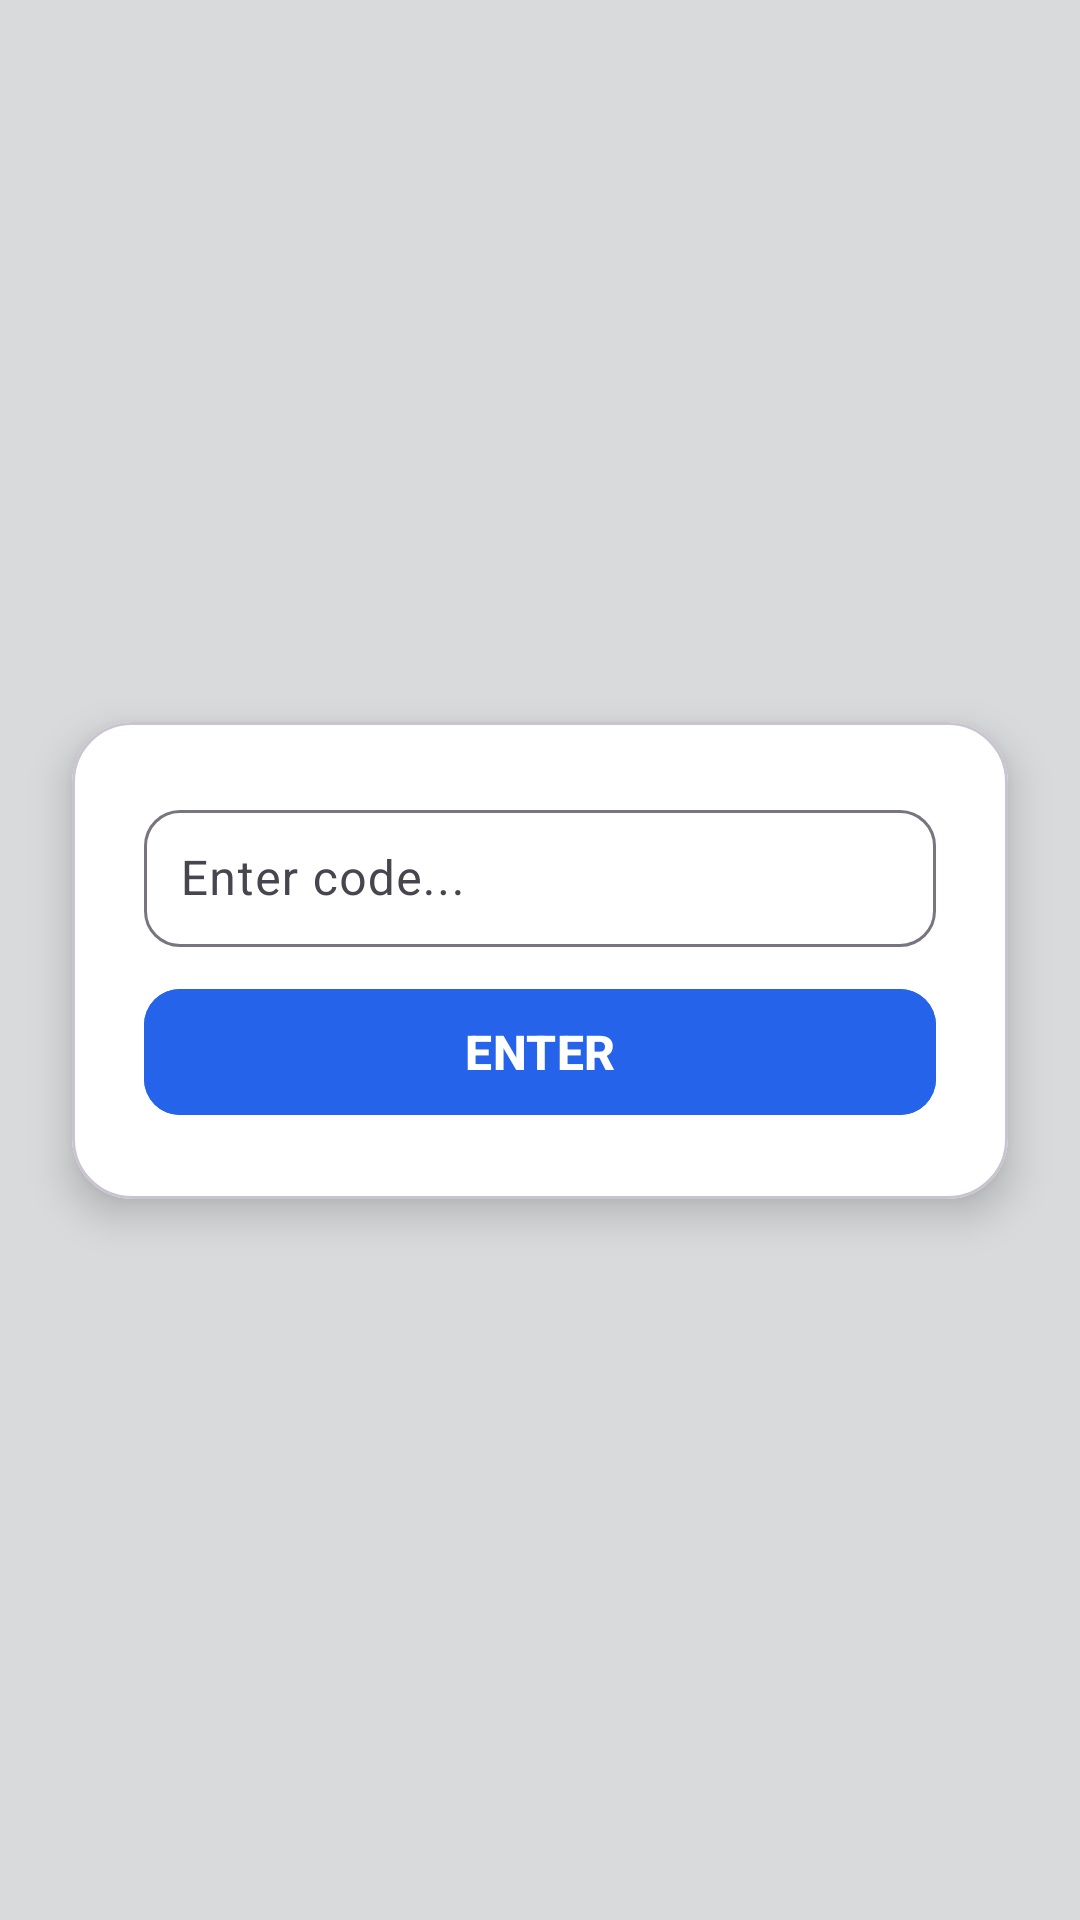

Here is an Android app screen rendered from its layout file. Give the layout XML and the strings, colors and styles it references.
<!-- AndroidManifest.xml: application theme Theme.POSGeneralSDKDemo -->
<!-- res/layout/activity_entry.xml -->
<?xml version="1.0" encoding="utf-8"?>
<androidx.constraintlayout.widget.ConstraintLayout
    xmlns:android="http://schemas.android.com/apk/res/android"
    xmlns:app="http://schemas.android.com/apk/res-auto"
    android:layout_width="match_parent"
    android:layout_height="match_parent"
    android:background="#D9DADB">

    
    <com.google.android.material.card.MaterialCardView
        android:id="@+id/cardContainer"
        android:layout_width="0dp"
        android:layout_height="wrap_content"
        android:layout_margin="24dp"
        app:cardCornerRadius="20dp"
        app:cardElevation="8dp"
        app:layout_constraintTop_toTopOf="parent"
        app:layout_constraintBottom_toBottomOf="parent"
        app:layout_constraintStart_toStartOf="parent"
        app:layout_constraintEnd_toEndOf="parent"
        android:backgroundTint="#FFFFFF">

        <LinearLayout
            android:layout_width="match_parent"
            android:layout_height="wrap_content"
            android:orientation="vertical"
            android:padding="24dp">

            
            <com.google.android.material.textfield.TextInputLayout
                android:layout_width="match_parent"
                android:layout_height="wrap_content"
                app:boxBackgroundMode="outline"
                app:boxCornerRadiusTopStart="12dp"
                app:boxCornerRadiusTopEnd="12dp"
                app:boxCornerRadiusBottomStart="12dp"
                app:boxCornerRadiusBottomEnd="12dp">

                <com.google.android.material.textfield.TextInputEditText
                    android:id="@+id/etEnterCode"
                    android:layout_width="match_parent"
                    android:layout_height="wrap_content"
                    android:hint="Enter code..."
                    android:textColor="#111827"
                    android:textColorHint="#9CA3AF"
                    android:padding="12dp"
                    android:singleLine="true"
                    android:inputType="number"/>
            </com.google.android.material.textfield.TextInputLayout>

            
            <View
                android:layout_width="match_parent"
                android:layout_height="10dp"/>

            
            <com.google.android.material.button.MaterialButton
                android:id="@+id/btnEnter"
                android:layout_width="match_parent"
                android:layout_height="50dp"
                android:text="ENTER"
                android:textAllCaps="false"
                android:textSize="16sp"
                android:textStyle="bold"
                android:textColor="#FFFFFF"
                app:cornerRadius="12dp"
                android:backgroundTint="#2563EB"/>


        </LinearLayout>

    </com.google.android.material.card.MaterialCardView>

</androidx.constraintlayout.widget.ConstraintLayout>
<!-- resources referenced by this layout -->
<resources>
  <style name="Theme.POSGeneralSDKDemo" parent="Base.Theme.POSGeneralSDKDemo" />
  <style name="Base.Theme.POSGeneralSDKDemo" parent="Theme.Material3.DayNight.NoActionBar">
          
          
      </style>
</resources>
